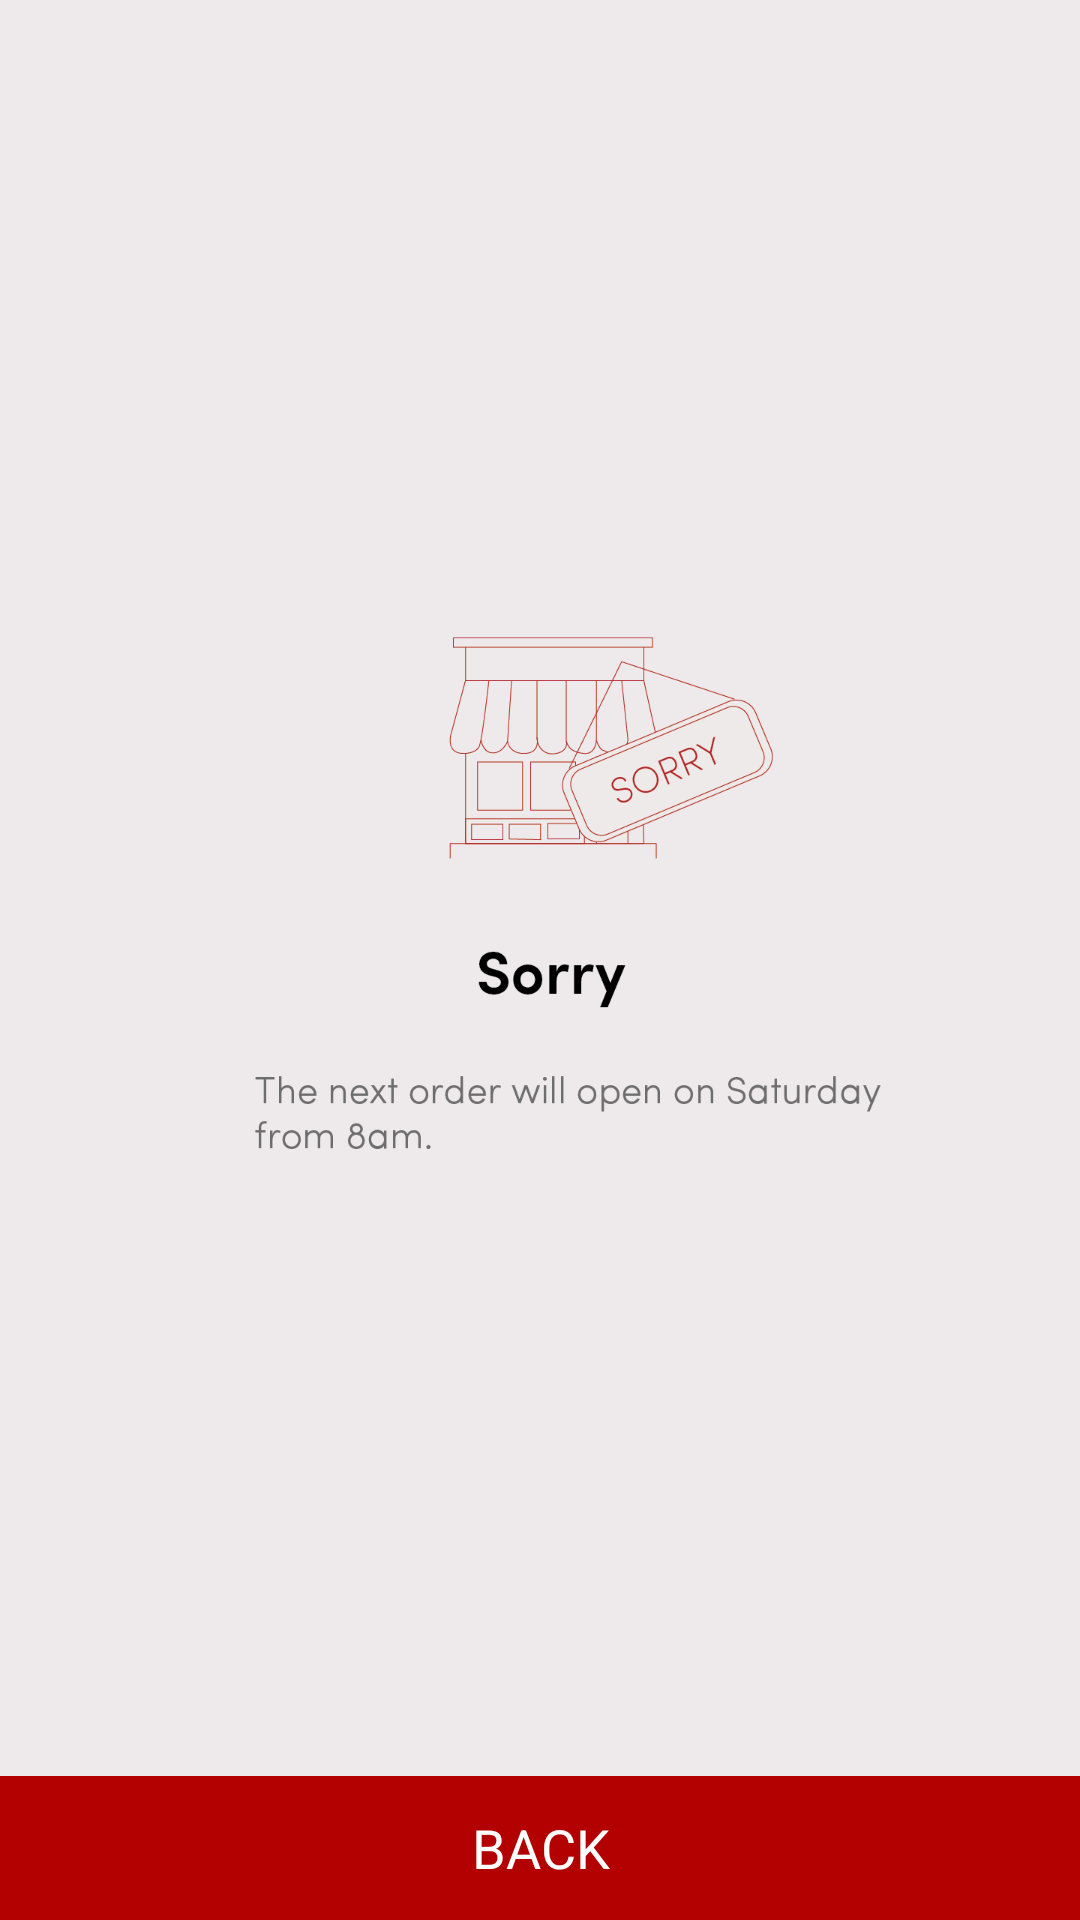

Write the Android layout XML for this screen, with the resource values it uses.
<!-- AndroidManifest.xml: application theme SplashTheme -->
<!-- res/layout/activity_error_page1.xml -->
<RelativeLayout xmlns:android="http://schemas.android.com/apk/res/android"
    xmlns:tools="http://schemas.android.com/tools"
    android:layout_width="match_parent"
    android:layout_height="match_parent"
    android:paddingBottom="@dimen/activity_vertical_margin"
    android:paddingLeft="@dimen/activity_horizontal_margin"
    android:paddingRight="@dimen/activity_horizontal_margin"
    android:paddingTop="@dimen/activity_vertical_margin"
    android:background="@mipmap/errorpage1" >

    <Button
        android:id="@+id/backBtn"
        android:layout_width="wrap_content"
        android:layout_height="wrap_content"
        android:layout_alignParentBottom="true"
        android:layout_alignParentLeft="true"
        android:layout_alignParentRight="true"
        android:background="#b30000"
        android:textColor="#ffff"
        android:text="BACK" />

</RelativeLayout>
<!-- resources referenced by this layout -->
<resources>
  <!-- mipmap errorpage1: png bitmap (mipmap-xxxhdpi, 111562 bytes) -->
  <style name="SplashTheme" parent="@android:style/Theme.Holo.Light.NoActionBar">
          <item name="android:windowBackground">@drawable/background_splash</item>
      </style>
</resources>
